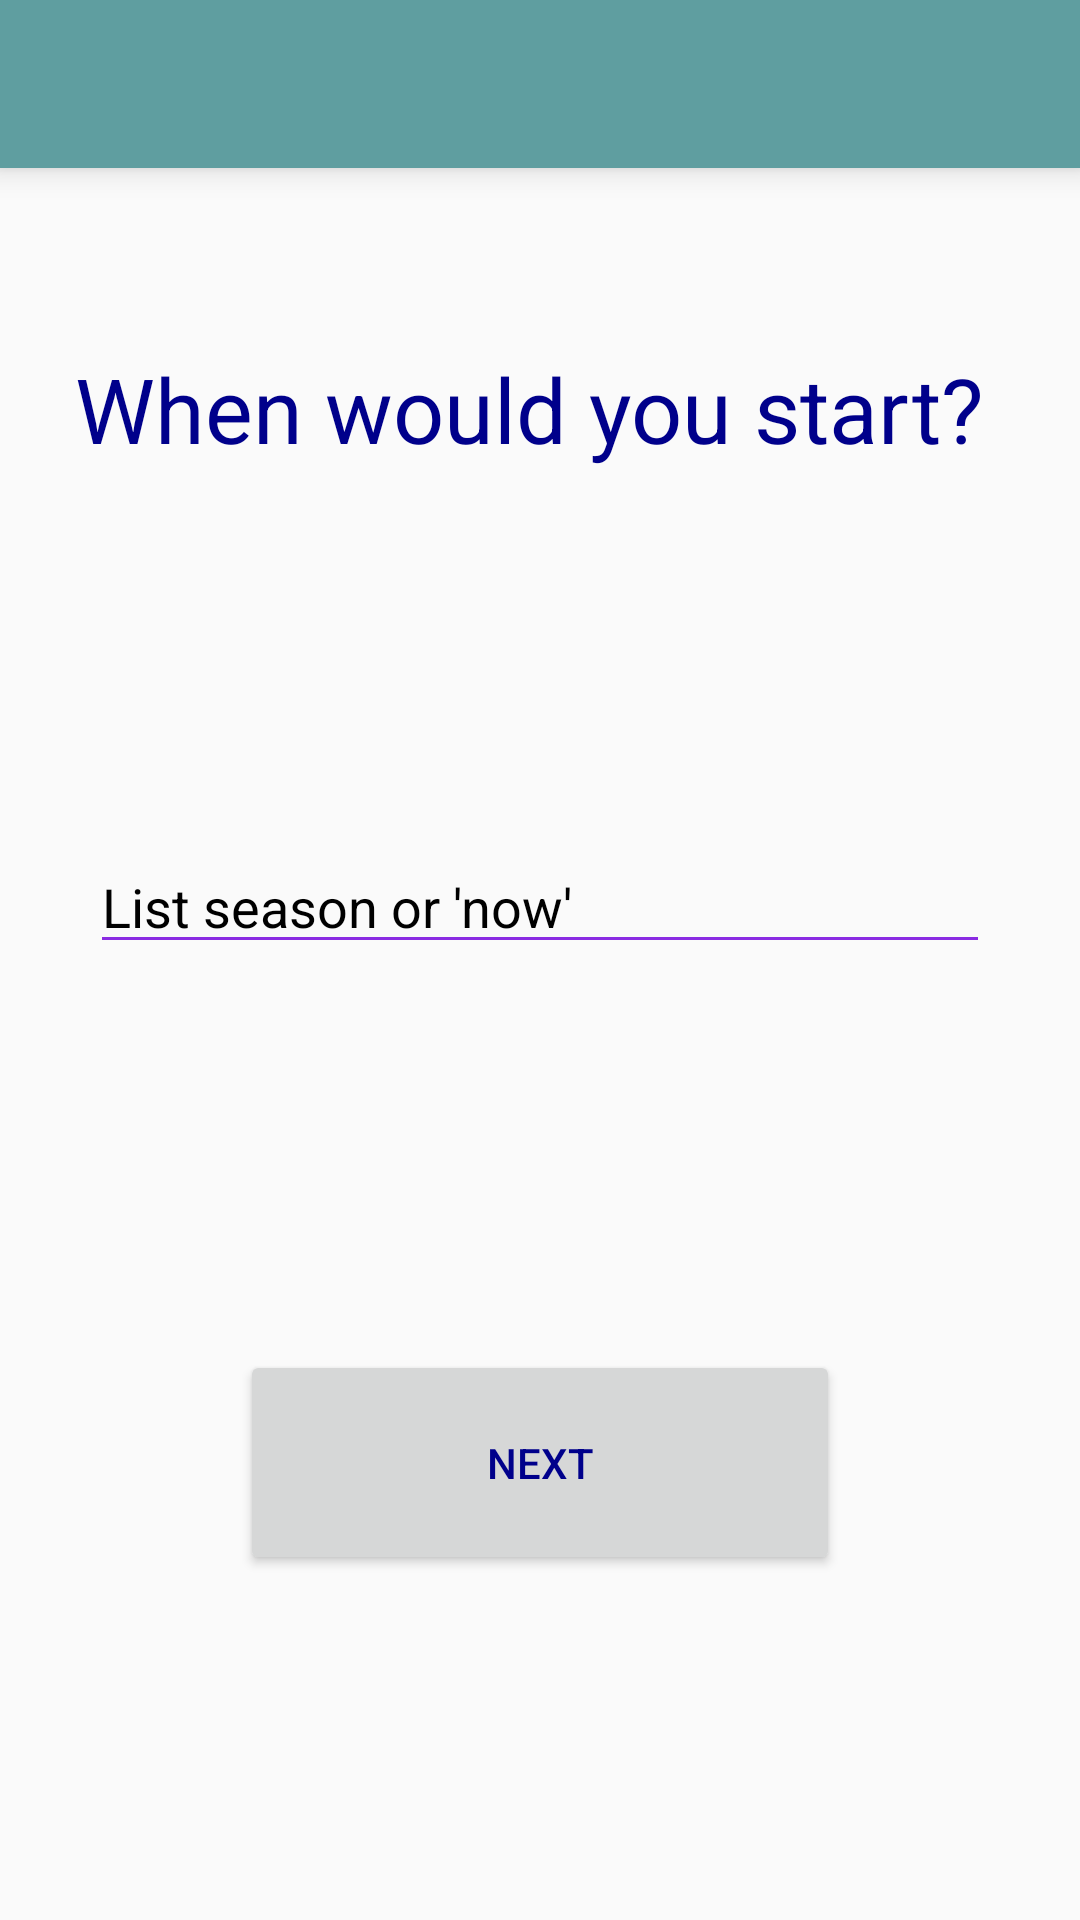

Here is an Android app screen rendered from its layout file. Give the layout XML and the strings, colors and styles it references.
<!-- AndroidManifest.xml: application theme AppTheme -->
<!-- res/layout/when_screen.xml -->
<RelativeLayout xmlns:android="http://schemas.android.com/apk/res/android"
    xmlns:tools="http://schemas.android.com/tools"
    xmlns:app="http://schemas.android.com/apk/res-auto"
    android:layout_width="fill_parent"
    android:layout_height="fill_parent"
    tools:context=".whenScreen">
    
    
    
    

    <LinearLayout
        android:orientation="vertical"
        android:layout_width="fill_parent"
        android:layout_height="fill_parent"
        android:weightSum="1"
        android:id="@+id/linearLayout"
        android:layout_alignParentStart="true"
        android:layout_alignParentBottom="true">

        <android.support.v7.widget.Toolbar
            android:id="@+id/toolbar"
            android:layout_height="wrap_content"
            android:layout_width="match_parent"
            android:elevation="6dp"
            app:theme="@style/ThemeOverlay.AppCompat.ActionBar"
            android:background="@color/CadetBlue"/>

        <TextView
            android:layout_width="350dp"
            android:layout_height="wrap_content"
            android:textSize="30dp"
            android:text="When would you start?"
            android:id="@+id/title"
            android:layout_gravity="center_horizontal"
            android:layout_marginTop="60dp"
            android:layout_marginLeft="20dp"
            android:layout_weight="0.07" />


    </LinearLayout>


    <EditText
        android:layout_width="300dp"
        android:layout_height="wrap_content"
        android:inputType="textPersonName"
        android:text="List season or 'now'"
        android:ems="10"
        android:id="@+id/first"
        android:layout_gravity="center_horizontal"
        android:layout_centerHorizontal="true"
        android:layout_marginTop="280dp"
        android:textColor="#000000" />

    <Button
        android:id="@+id/button13"
        android:text="Next"
        android:layout_width="200dp"
        android:layout_height="75dp"
        android:layout_gravity="center"
        android:layout_marginTop="450dp"
        android:layout_centerHorizontal="true"
        >
    </Button>


</RelativeLayout>
<!-- resources referenced by this layout -->
<resources>
  <color name="CadetBlue">#5F9EA0</color>
  <style name="AppTheme" parent="hackru" />
  <style name="hackru" parent="Theme.AppCompat.Light.NoActionBar">
      </style>
</resources>
